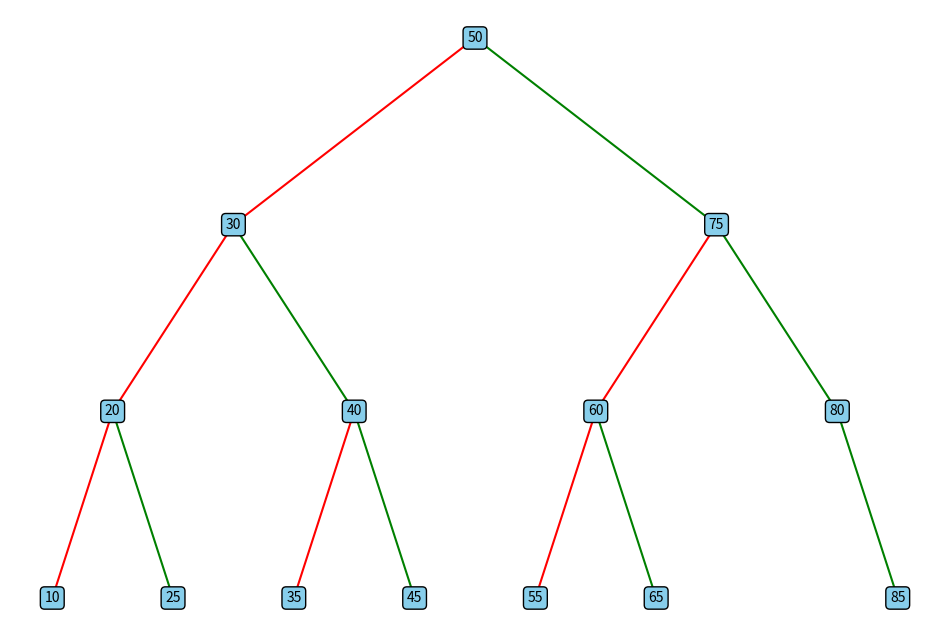

This chart was generated by the following Python code:
import matplotlib.pyplot as plt

class Node:
    def __init__(self, data):
        self.data = data
        self.left = None
        self.right = None

class BinaryTree:
    def __init__(self):
        self.root = None

    def insert(self, data):
        if self.root is None:
            self.root = Node(data)
        else:
            self._insert(self.root, data)

    def _insert(self, root, data):
        if data < root.data:
            if root.left is None:
                root.left = Node(data)
            else:
                self._insert(root.left, data)
        else:
            if root.right is None:
                root.right = Node(data)
            else:
                self._insert(root.right, data)

    def search(self, data):
        return self._search(self.root, data)

    def _search(self, root, data):
        if root is None or root.data == data:
            return root
        if data < root.data:
            return self._search(root.left, data)
        return self._search(root.right, data)

    def delete(self, data):
        self.root = self._delete(self.root, data)

    def _delete(self, root, data):
        if root is None:
            return root
        if data < root.data:
            root.left = self._delete(root.left, data)
        elif data > root.data:
            root.right = self._delete(root.right, data)
        else:
            if root.left is None:
                return root.right
            elif root.right is None:
                return root.left
            temp = self._min_value_node(root.right)
            root.data = temp.data
            root.right = self._delete(root.right, temp.data)
        return root

    def _min_value_node(self, node):
        current = node
        while current.left is not None:
            current = current.left
        return current

    def display(self):
        fig, ax = plt.subplots(figsize=(12, 8))
        ax.axis('off')
        self._display(self.root, ax)
        plt.show()

    def _display(self, node, ax, x=0, y=0, spacing=20):
        if node is None:
            return
        ax.text(x, y, str(node.data), ha='center', va='center', bbox=dict(facecolor='skyblue', edgecolor='black', boxstyle='round,pad=0.3'))
        if node.left:
            ax.plot([x, x - spacing], [y, y - 10], color='red')
            self._display(node.left, ax, x - spacing, y - 10, spacing / 2)
        if node.right:
            ax.plot([x, x + spacing], [y, y - 10], color='green')
            self._display(node.right, ax, x + spacing, y - 10, spacing / 2)

bt = BinaryTree()
nodes = [50, 30, 70, 20, 40, 60, 80, 10, 25, 35, 45, 55, 65, 75, 85]
for node in nodes:
    bt.insert(node)

# Search for a node
search_node = 25
found_node = bt.search(search_node)
if found_node:
    print(f"Node {search_node} found in the tree.")
else:
    print(f"Node {search_node} not found in the tree.")

# Delete a node
delete_node = 70
bt.delete(delete_node)
print(f"Node {delete_node} deleted from the tree.")

# Display the tree
bt.display()